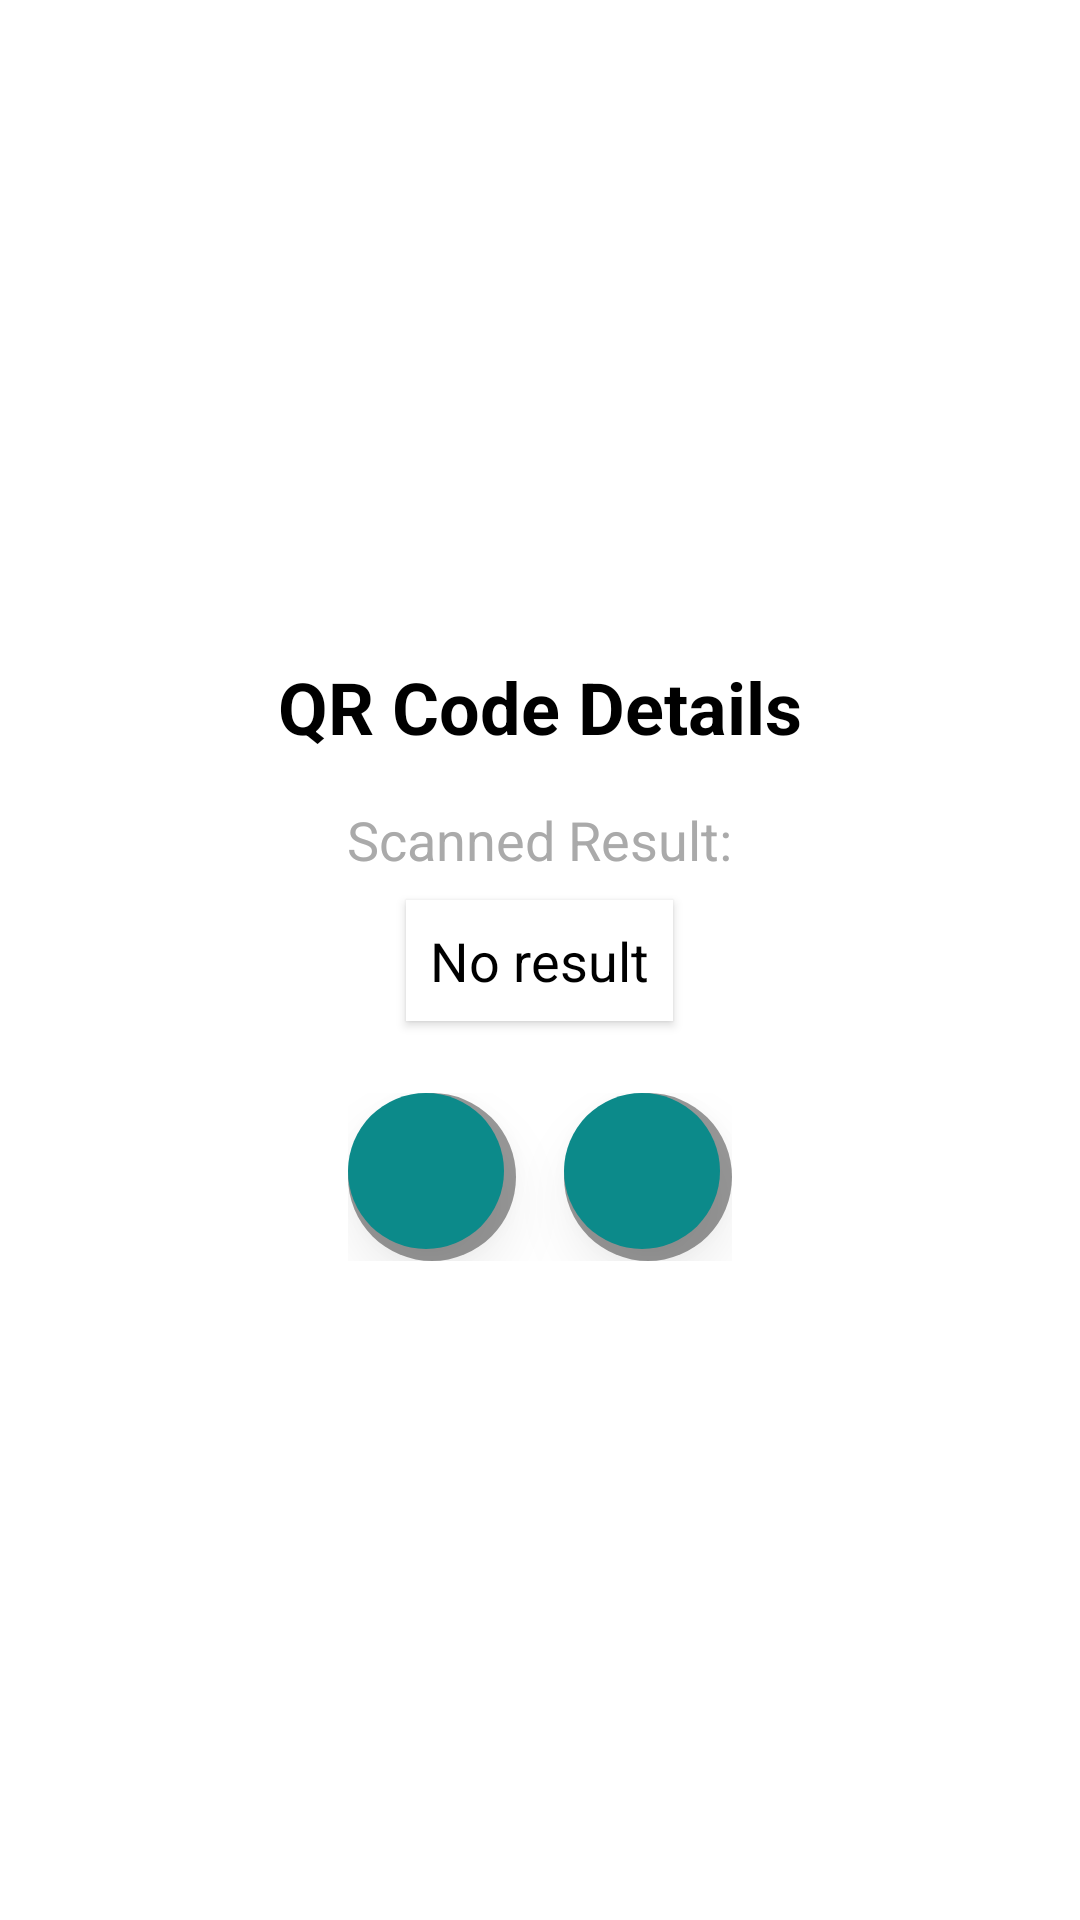

Android layout source for this screen:
<!-- AndroidManifest.xml: application theme Theme.QRGenerator -->
<!-- res/layout/activity_qr_detail.xml -->
<?xml version="1.0" encoding="utf-8"?>
<RelativeLayout xmlns:android="http://schemas.android.com/apk/res/android"
    android:layout_width="match_parent"
    android:layout_height="match_parent"
    android:padding="16dp"
    android:background="@android:color/white"
    android:gravity="center">

    
    <TextView
        android:id="@+id/tv_title"
        android:layout_width="wrap_content"
        android:layout_height="wrap_content"
        android:text="QR Code Details"
        android:textSize="24sp"
        android:textStyle="bold"
        android:textColor="@android:color/black"
        android:layout_alignParentTop="true"
        android:layout_centerHorizontal="true"
        android:paddingBottom="16dp" />

    
    <TextView
        android:id="@+id/tv_result_label"
        android:layout_width="wrap_content"
        android:layout_height="wrap_content"
        android:text="Scanned Result:"
        android:textSize="18sp"
        android:textColor="@android:color/darker_gray"
        android:layout_below="@id/tv_title"
        android:layout_centerHorizontal="true"
        android:paddingBottom="8dp" />

    
    <TextView
        android:id="@+id/qr_result_text"
        android:layout_width="wrap_content"
        android:layout_height="wrap_content"
        android:text="No result"
        android:textSize="18sp"
        android:textColor="@android:color/black"
        android:layout_below="@id/tv_result_label"
        android:layout_centerHorizontal="true"
        android:padding="8dp"
        android:background="@android:color/white"
        android:elevation="2dp"
        android:paddingHorizontal="16dp"
        android:paddingVertical="12dp"
        android:gravity="center"
        android:textAlignment="center"
        android:autoLink="web" />

    
    <LinearLayout
        android:layout_width="wrap_content"
        android:layout_height="wrap_content"
        android:layout_below="@id/qr_result_text"
        android:layout_centerHorizontal="true"
        android:orientation="horizontal"
        android:layout_marginTop="24dp"
        android:gravity="center">

        
        <ImageButton
            android:id="@+id/btn_back"
            android:layout_width="56dp"
            android:layout_height="56dp"
            android:background="@drawable/circular_button_background"
        android:layout_marginEnd="16dp"
        android:src="@drawable/baseline_home_24"
        android:scaleType="centerInside"
        android:elevation="6dp"
        android:translationZ="4dp" />

        
        <ImageButton
            android:id="@+id/btn_share"
            android:layout_width="56dp"
            android:layout_height="56dp"
            android:background="@drawable/circular_button_background"
        android:src="@drawable/baseline_share_24"
        android:scaleType="centerInside"
        android:elevation="6dp"
        android:translationZ="4dp" />
    </LinearLayout>

</RelativeLayout>
<!-- resources referenced by this layout -->
<resources>
  <!-- drawable circular_button_background (drawable) -->
  <layer-list xmlns:android="http://schemas.android.com/apk/res/android">
      <item>
          
          <shape android:shape="oval">
              <solid android:color="#66000000" /> 
          </shape>
      </item>
  
      <item android:bottom="4dp" android:right="4dp"> 
          <shape android:shape="oval">
              <solid android:color="@color/cyan" /> 
          </shape>
      </item>
  </layer-list>
  <style name="Theme.QRGenerator" parent="Base.Theme.QRGenerator" />
  <color name="cyan">#0C8A8A</color>
  <style name="Base.Theme.QRGenerator" parent="Theme.Material3.DayNight.NoActionBar">
          
           <item name="colorPrimary">@color/black</item>
  
      </style>
  <color name="black">#FF000000</color>
</resources>
